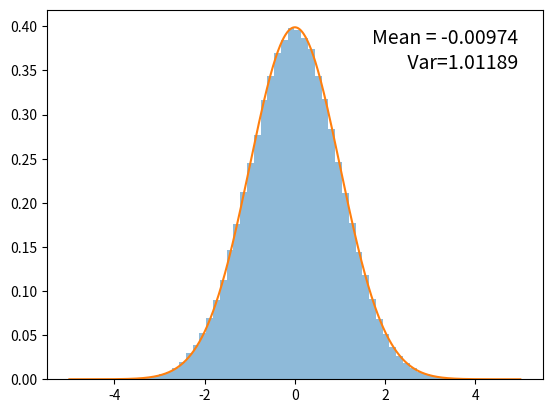

Generate this figure with matplotlib:
# We are going to apply MHMC to standard normal distribution
# I am going to use 1/2exp(-mod(x)) as my q(x)
import numpy as np
import matplotlib.pyplot as plt
import random

e = np.e

def generate(N, epsilon):
    x = []
    #Start as origin
    x.append(0)

    k = 0
    while k != N:
        
        random_x = x[k] + np.random.laplace(loc=0.0, scale=epsilon) # laplacian is the exp function as defined above

        # target π(x):  exp(-x^2 / 2)
        pi_new = np.exp(-random_x**2 / 2)
        pi_old = np.exp(-x[k]**2 / 2)

        #since q is symmetric that factor cancels out
        alpha = min(1.0, pi_new / pi_old)

        u = random.uniform(0, 1)

        if u < alpha:
            x.append(random_x)
        else:
            x.append(x[k])

        k += 1

    return x


def run_matplotlib(N, epsilon):
    
    x = generate(N, epsilon)
    
    # To check accuracy
    mean=np.mean(x)
    var=np.var(x)
    #For Accuracy Calculate and compare mean and var with 0,1 respectivelty(standard gaussian has mean=0 and var=1)
    plt.hist(x, bins=60, density=True, alpha=0.5)
    
    plt.text(0.95, 0.95,
        f"Mean = {mean:.5f}\n Var={var:.5f}",
        transform=plt.gca().transAxes,
        ha='right', va='top',
        fontsize=14) 
    
    X = np.linspace(-5, 5, 1000)
    plt.plot(X, np.exp(-X**2 / 2) / np.sqrt(2*np.pi))

    plt.show()


run_matplotlib(1000000, 0.2)
